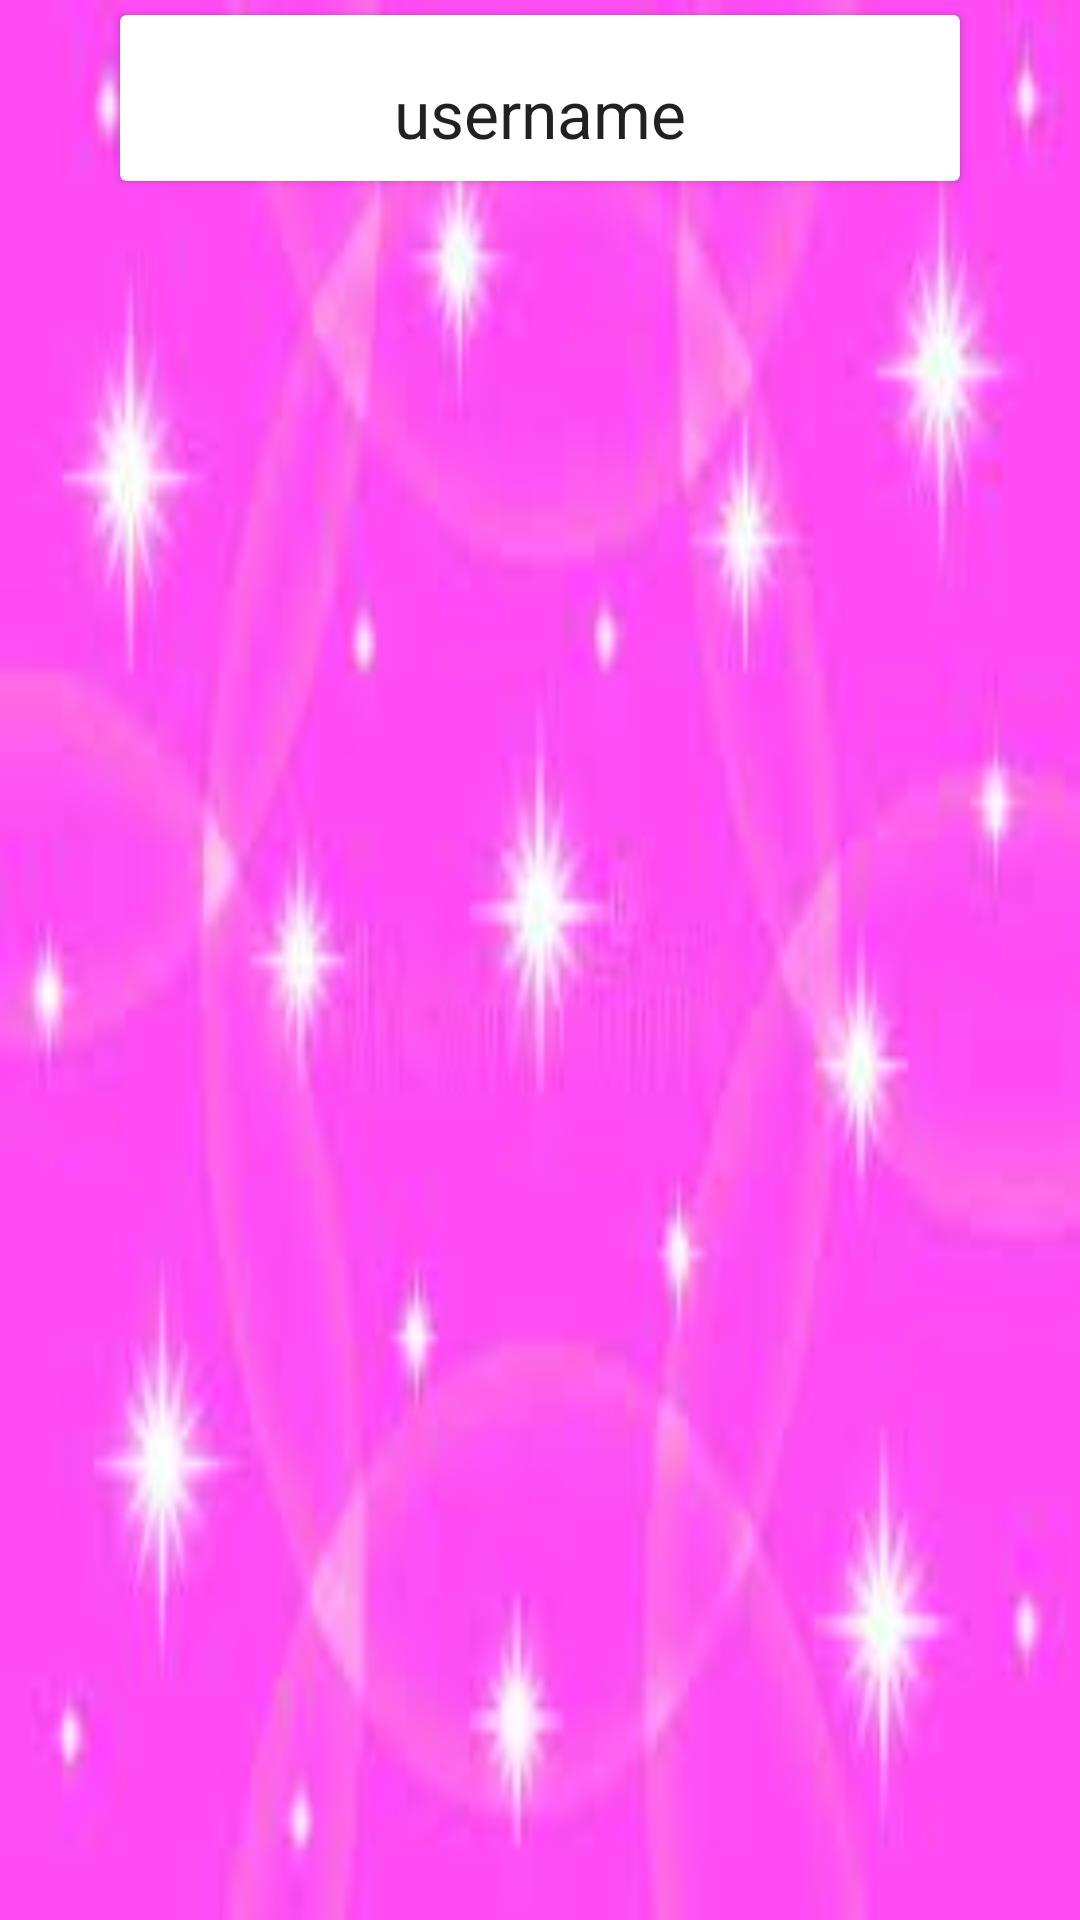

Produce the Android XML layout that renders to this screen, including the resource entries it uses.
<!-- AndroidManifest.xml: application theme Theme.NUBT -->
<!-- res/layout/developers_list.xml -->
<?xml version="1.0" encoding="utf-8"?>
<LinearLayout xmlns:android="http://schemas.android.com/apk/res/android"
    android:orientation="vertical"
    android:background="@drawable/bg"
    android:layout_width="match_parent"
    android:layout_height="wrap_content">

    <androidx.cardview.widget.CardView

        android:layout_margin="5dp"
        android:layout_width="280dp"
        android:layout_gravity="center"
        android:layout_height="wrap_content">

        <LinearLayout
            android:id="@+id/linearLayout"
            android:padding="3dp"
            android:layout_width="280dp"
            android:layout_height="wrap_content"
            android:orientation="vertical">

            <ImageView
                android:id="@+id/imageView"
                android:layout_margin="5dp"
                android:layout_width="270dp"
                android:layout_height="wrap_content" />
            <TextView
                android:id="@+id/username"
                android:layout_margin="5dp"
                android:gravity="center"
                android:textAppearance="@style/Base.TextAppearance.AppCompat.Large"
                android:layout_width="match_parent"
                android:layout_height="wrap_content"
                android:text="username"/>

        </LinearLayout>
    </androidx.cardview.widget.CardView>

</LinearLayout>
<!-- resources referenced by this layout -->
<resources>
  <!-- drawable bg: jpg bitmap (drawable, 4587 bytes) -->
  <style name="Theme.NUBT" parent="Theme.MaterialComponents.DayNight.DarkActionBar">
          
          <item name="colorPrimary">@color/purple_500</item>
          <item name="colorPrimaryVariant">@color/purple_700</item>
          <item name="colorOnPrimary">@color/white</item>
          
          <item name="colorSecondary">@color/teal_200</item>
          <item name="colorSecondaryVariant">@color/teal_700</item>
          <item name="colorOnSecondary">@color/black</item>
          
          <item name="android:statusBarColor" tools:targetApi="l">?attr/colorPrimaryVariant</item>
          
      </style>
  <color name="purple_500">#EE9DC4</color>
  <color name="purple_700">#f2b6e7</color>
  <color name="white">#FFFFFFFF</color>
  <color name="teal_200">#FF03DAC5</color>
  <color name="teal_700">#FF018786</color>
  <color name="black">#FF00B3</color>
</resources>
